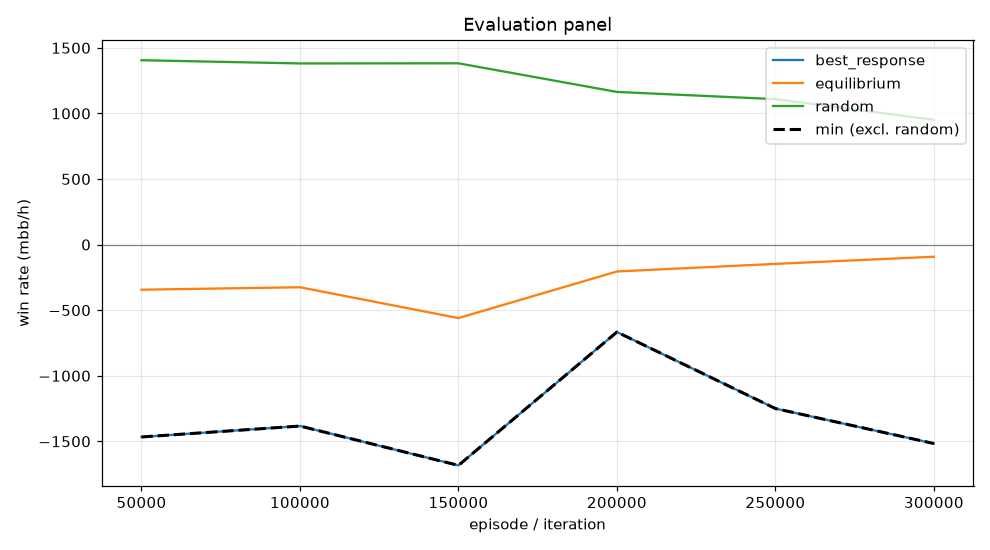

Values plotted in this chart, from the file beside it:
episode, min, mean, best_response_mean, best_response_se, equilibrium_mean, equilibrium_se, random_mean, random_se, act_call, act_raise, act_fold, act_check
49999, -1467, -344, -1467, 0.0, -344, 0.0, 1406, 0.0, 0.06647, 0.6895, 0.0, 0.244
99999, -1383, -325.2, -1383, 0.0, -325.2, 0.0, 1381, 0.0, 0.1242, 0.6008, 0.03276, 0.2422
149999, -1683, -560.3, -1683, 0.0, -560.3, 0.0, 1382, 0.0, 0.1934, 0.5818, 0.01311, 0.2117
199999, -666.7, -204.9, -666.7, 0.0, -204.9, 0.0, 1164, 0.0, 0.2104, 0.5266, 0.08517, 0.1778
249999, -1250, -147.1, -1250, 0.0, -147.1, 0.0, 1109, 0.0, 0.2682, 0.4043, 0.08251, 0.245
299999, -1517, -92.55, -1517, 0.0, -92.55, 0.0, 951.2, 0.0, 0.3581, 0.3575, 0.09517, 0.1893
